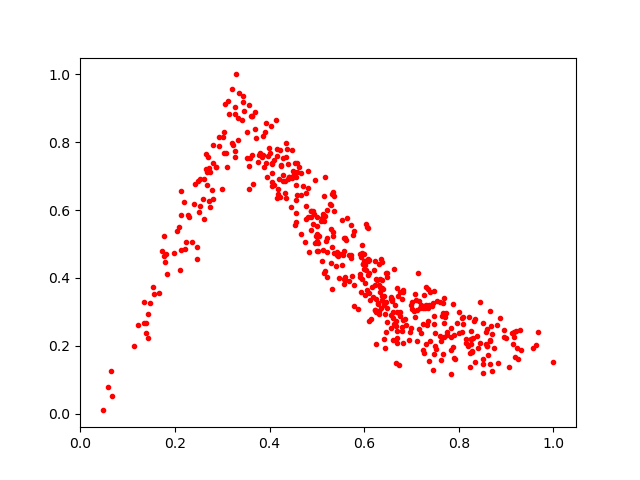

The data file committed next to this chart (first rows):
0.06434541, 0.12618752
0.438, 0.6924
0.9146, 0.2055
0.2621, 0.5745
0.7125, 0.213
0.8329, 0.2727
0.6379, 0.3338
0.6046, 0.5591
0.6555, 0.3384
0.626, 0.3944
0.4554, 0.698
0.669, 0.2436
0.6375, 0.3714
0.6594, 0.3389
0.3634, 0.8768
0.3893, 0.8313
0.8604, 0.2497
0.726, 0.3502
0.4997, 0.5527
0.7595, 0.2295
0.4546, 0.5552
0.5146, 0.6428
0.8819, 0.1504
0.3785, 0.7682
0.5448, 0.4651
0.4277, 0.7046
0.5006, 0.5093
0.2349, 0.5057
0.3446, 0.92
0.8271, 0.183
0.8506, 0.1209
0.4505, 0.7136
0.5208, 0.5185
0.308, 0.7695
0.5863, 0.3084
0.5985, 0.4261
0.6606, 0.216
0.6301, 0.2941
0.1729, 0.4789
0.5917, 0.4023
0.7497, 0.2378
0.2296, 0.5806
0.2746, 0.6098
0.6829, 0.277
0.5712, 0.4679
0.8229, 0.1387
0.6036, 0.4221
0.3702, 0.8134
0.4581, 0.7124
0.3197, 0.7981
0.6229, 0.3055
0.8624, 0.1726
0.8387, 0.2293
0.6732, 0.2957
0.4813, 0.6639
0.6315, 0.4415
0.6369, 0.3935
0.7005, 0.3071
0.1386, 0.238
0.7504, 0.1985
0.3778, 0.7626
... 439 more rows
